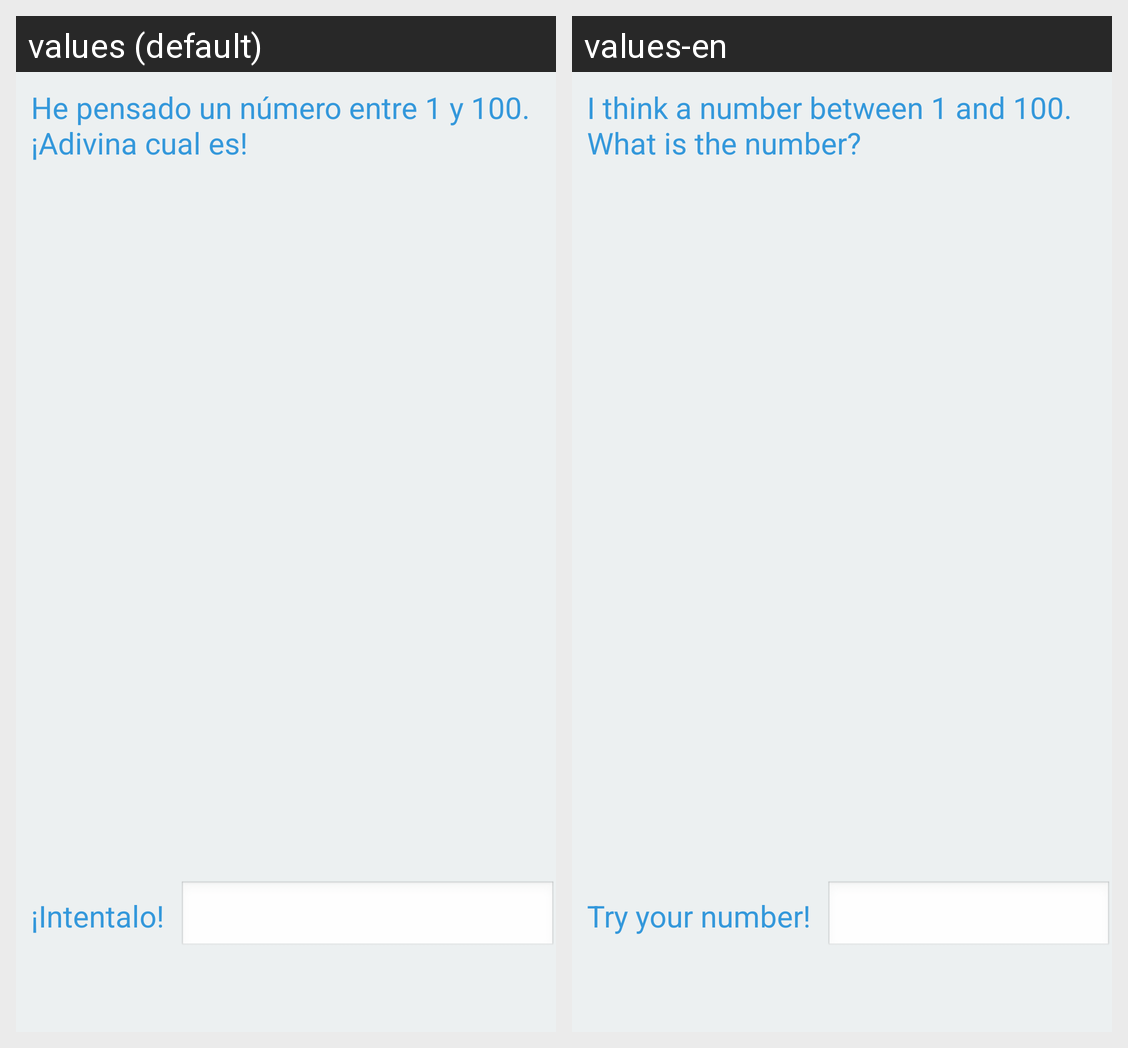

The Android screen above is rendered under two locales of the same app. Produce the string resources it draws, with the default and per-locale values.
Android screen res/layout/activity_main.xml rendered under 2 locales, left to right: values (default), values-en. Device: Nexus 5 (rendered at 1080×1920; each locale shown at half size, 540×960, under a caption strip naming it); theme AppTheme.
Strings drawn on this screen, with the default value and each locale's value (text and hints the layout hard-codes, and strings that could not be matched under every locale, appear in the picture but are not listed):

adivina
  values: He pensado un número entre 1 y 100. ¡Adivina cual es!
  values-en: I think a number between 1 and 100. What is the number?

intentalo
  values: ¡Intentalo!
  values-en: Try your number!
